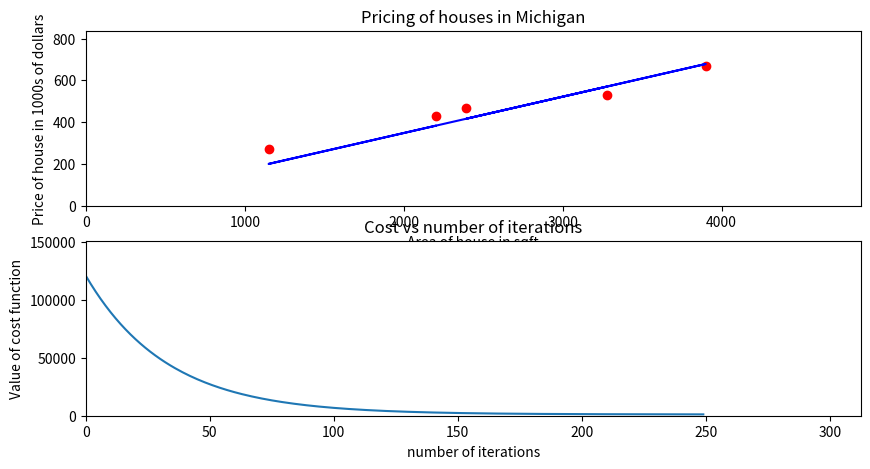

Write the Python code that produced this figure.

# This is very beginning of ML basics.

# Goal: Implement a simple linear regression with one variable.

# Objective-1: Practice to strengthen basic concepts.
# Objective-2: Learning opportunity from scratch. 
#               This flow from basic applications will provide opportunity to sync basic concepts.
# Objective-3: Designing systems from scratch with own constraints.

# Approach: Implement a hypothetical model for prices of house given area of house
# 1. All data is hypothetical and created based on intuition.
# 2. Input feature is size of a house in sqft and output(prediction) is price is in thousands of dollars.
# 3. Create a skeleton for implementation with training data with enough number of examples and prices of houses.
# 4. Create skeleton for implemetation of the problem as taught in course videos. This includes hypothesis relation between
#       input feature and output. Skeleton also includes defining cost function, defining gradient descent.
# 5. Define number of training examples, set nominal learning rate, define number of iterations for training.
# 6. Compute cost and compute gradient
# 7. Update weigths and biases simultaneously
# 8. Tune learning rate and number of iterations
# 9. Ensure convergence. Use different training data samples as needed. Observe cost and ensure it converges. If it doesnt,
#       find root cause.


import numpy as np
import matplotlib.pyplot as plt

# Define training data
X_train = np.array([3277, 2394, 3900, 1150, 2200])
Y_train = np.array([530, 470, 670, 270, 430])

# Following training data represents a straight line y = x, (f_wb = 1*x + 0)
# Following training data is used for debugging as it is easier for calculations and has easily predictable w and b
# X_train = np.array([2.3, 3.2, 3.9, 5, 6.9])
# Y_train = np.array([2, 3, 4, 5, 7])


# Initialize weights and biases
def initialize_weights_and_biases():
    W = 0.000000001
    b = 0.000000002
    return W,b

# Model
# Compute cost
def compute_cost(X_train, Y_train, m, W, b):
    cost = 0
    f_wb = 0
    for i in range(m):
        f_wb = W*X_train[i] + b
        cost += (f_wb - Y_train[i])**2
    total_cost = (1/(2*m))*cost
    #print(f"total_cost:{total_cost:.2f}")
    return total_cost

# Compute gradient
def compute_gradient(X_train, Y_train, m, W, b):
    dJ_dW = 0
    dJ_db = 0
    for i in range(m):
        y = Y_train[i]
        x = X_train[i]
        f_wb = W*x + b
        #print(f"compute_gradient: f_wb:{f_wb:.3f}")
        dJ_dW_i = 2*(f_wb - y)*x
        dJ_db_i = 2*(f_wb - y)
        #print(f"compute_gradinet: dJ_dW_i:{dJ_dW_i:.3f}, dJ_db_i:{dJ_db_i:.3f}")
        dJ_dW += dJ_dW_i
        dJ_db += dJ_db_i

    dJ_dW = (1/m)*dJ_dW
    dJ_db = (1/m)*dJ_db
    print(f"\ndJ_dW:{dJ_dW:.3f}, dJ_db:{dJ_db:.3f}")
    
    return dJ_dW, dJ_db


# Evaluate hypothesis and run simple linear regression model
# Number of training examples
m = X_train.shape[0]
print(f"m:{m}")
learning_rate = 1e-9
num_iter = 250

W, b = initialize_weights_and_biases()
cost_history = []
for n in range(num_iter):
    total_cost = compute_cost(X_train=X_train, Y_train=Y_train, m=m, W=W, b=b)
    cost_history.append(total_cost)
    dJ_dW, dJ_db = compute_gradient(X_train=X_train, Y_train=Y_train, m=m, W=W, b=b)
    print(f"Total cost:{total_cost:.3f}")
    print(f"W:{W:.3f}, dJ_dW:{dJ_dW:.3f}, Updated W:{(W+(learning_rate*dJ_dW)):.3f}")
    W = W - (learning_rate * dJ_dW)
    b = b - (learning_rate * dJ_db)
    print(f"Iteration:({n}), Cost:{total_cost}")#, (w,b):({W:.3f,b:.3f})")

print(f"\nFinal values of W:{W:.3f} and b:{b:.3f}")

# Visualize training data for better understanding
fig1, (ax1, ax2) = plt.subplots(nrows=2, ncols=1, figsize=(10,5))
ax1.plot(X_train, Y_train, 'ro')
ax1.set_title("Pricing of houses in Michigan")
ax1.set_xlabel("Area of house in sqft")
ax1.set_ylabel("Price of house in 1000s of dollars")
ax1.set_xlim(0,max(X_train)*1.25)
ax1.set_ylim(0, max(Y_train)*1.25)
# Plot prediction
Y_pred = np.zeros((len(X_train)))
for k in range(len(X_train)):
    Y_pred[k] = W*X_train[k] + b
ax1.plot(X_train, Y_pred, 'b-')

# Plot cost history showing convergence
ax2.plot(np.arange(num_iter),cost_history)
ax2.set_title("Cost vs number of iterations")
ax2.set_xlabel("number of iterations")
ax2.set_ylabel("Value of cost function")
ax2.set_xlim(0,num_iter*1.25)
ax2.set_ylim(0, max(cost_history)*1.25)
plt.show()
